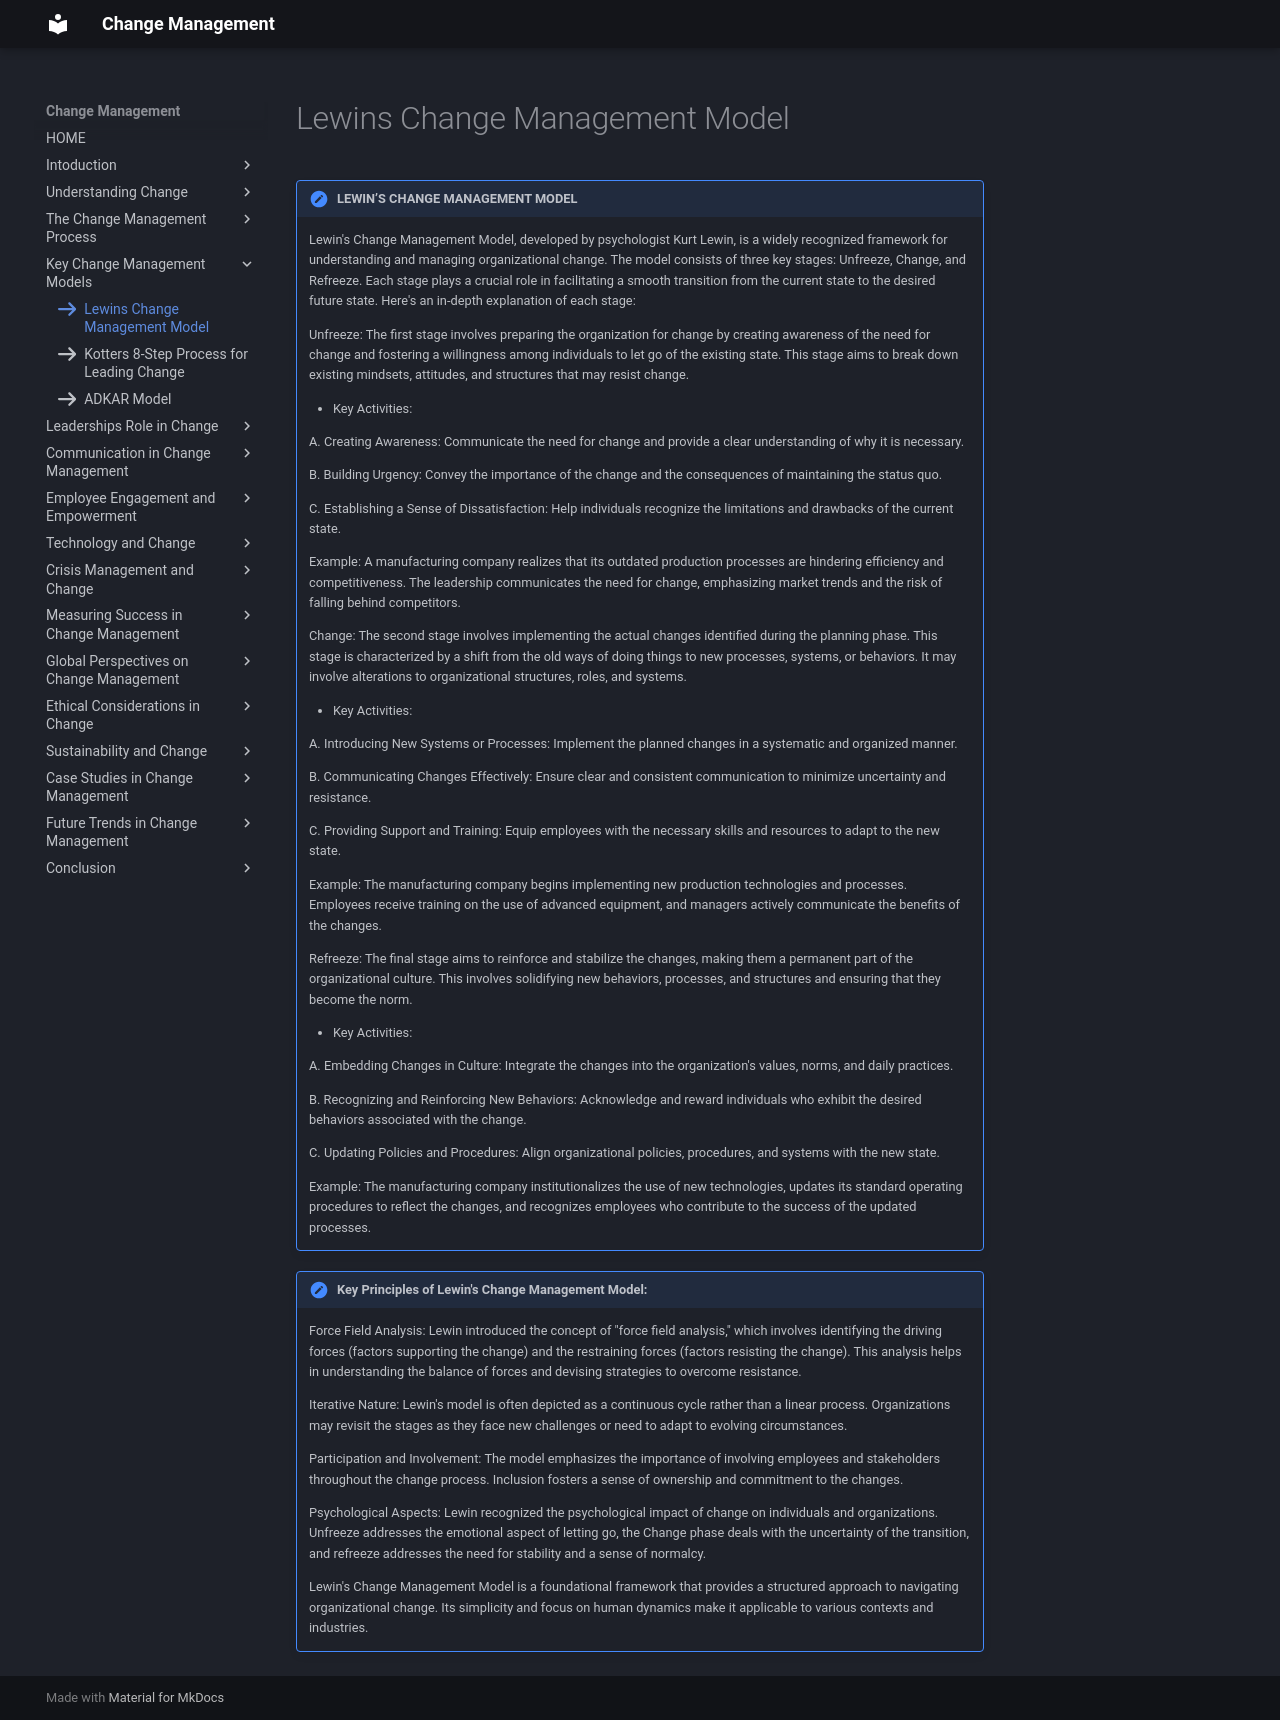

repository: omkarg419/change-management-documentation · page: chap_4/b1/index.html · generator: mkdocs

icon:fontawesome/solid/arrow-right

!!! note "LEWIN’S CHANGE MANAGEMENT MODEL"

    Lewin's Change Management Model, developed by psychologist Kurt Lewin, is a widely recognized framework for understanding and managing organizational change. The model consists of three key stages: Unfreeze, Change, and Refreeze. Each stage plays a crucial role in facilitating a smooth transition from the current state to the desired future state. Here's an in-depth explanation of each stage:

    Unfreeze: The first stage involves preparing the organization for change by creating awareness of the need for change and fostering a willingness among individuals to let go of the existing state. This stage aims to break down existing mindsets, attitudes, and structures that may resist change.

    *	Key Activities:

    A.	Creating Awareness: Communicate the need for change and provide a clear understanding of why it is necessary.

    B.	Building Urgency: Convey the importance of the change and the consequences of maintaining the status quo.

    C.	Establishing a Sense of Dissatisfaction: Help individuals recognize the limitations and drawbacks of the current state.


    Example: A manufacturing company realizes that its outdated production processes are hindering efficiency and competitiveness. The leadership communicates the need for change, emphasizing market trends and the risk of falling behind competitors.

    Change: The second stage involves implementing the actual changes identified during the planning phase. This stage is characterized by a shift from the old ways of doing things to new processes, systems, or behaviors. It may involve alterations to organizational structures, roles, and systems.

    *	Key Activities:

    A.	Introducing New Systems or Processes: Implement the planned changes in a systematic and organized manner.

    B.	Communicating Changes Effectively: Ensure clear and consistent communication to minimize uncertainty and resistance.

    C.	Providing Support and Training: Equip employees with the necessary skills and resources to adapt to the new state.


    Example: The manufacturing company begins implementing new production technologies and processes. Employees receive training on the use of advanced equipment, and managers actively communicate the benefits of the changes.

    Refreeze: The final stage aims to reinforce and stabilize the changes, making them a permanent part of the organizational culture. This involves solidifying new behaviors, processes, and structures and ensuring that they become the norm.

    *	Key Activities:

    A.	Embedding Changes in Culture: Integrate the changes into the organization's values, norms, and daily practices.

    B.	Recognizing and Reinforcing New Behaviors: Acknowledge and reward individuals who exhibit the desired behaviors associated with 
    the change.

    C.	Updating Policies and Procedures: Align organizational policies, procedures, and systems with the new state.


    Example: The manufacturing company institutionalizes the use of new technologies, updates its standard operating procedures to reflect the changes, and recognizes employees who contribute to the success of the updated processes.

!!! note "Key Principles of Lewin's Change Management Model:"

    Force Field Analysis: Lewin introduced the concept of "force field analysis," which involves identifying the driving forces (factors supporting the change) and the restraining forces (factors resisting the change). This analysis helps in understanding the balance of forces and devising strategies to overcome resistance.

    Iterative Nature: Lewin's model is often depicted as a continuous cycle rather than a linear process. Organizations may revisit the stages as they face new challenges or need to adapt to evolving circumstances.

    Participation and Involvement: The model emphasizes the importance of involving employees and stakeholders throughout the change process. Inclusion fosters a sense of ownership and commitment to the changes.

    Psychological Aspects: Lewin recognized the psychological impact of change on individuals and organizations. Unfreeze addresses the emotional aspect of letting go, the Change phase deals with the uncertainty of the transition, and refreeze addresses the need for stability and a sense of normalcy.

    Lewin's Change Management Model is a foundational framework that provides a structured approach to navigating organizational change. Its simplicity and focus on human dynamics make it applicable to various contexts and industries.
